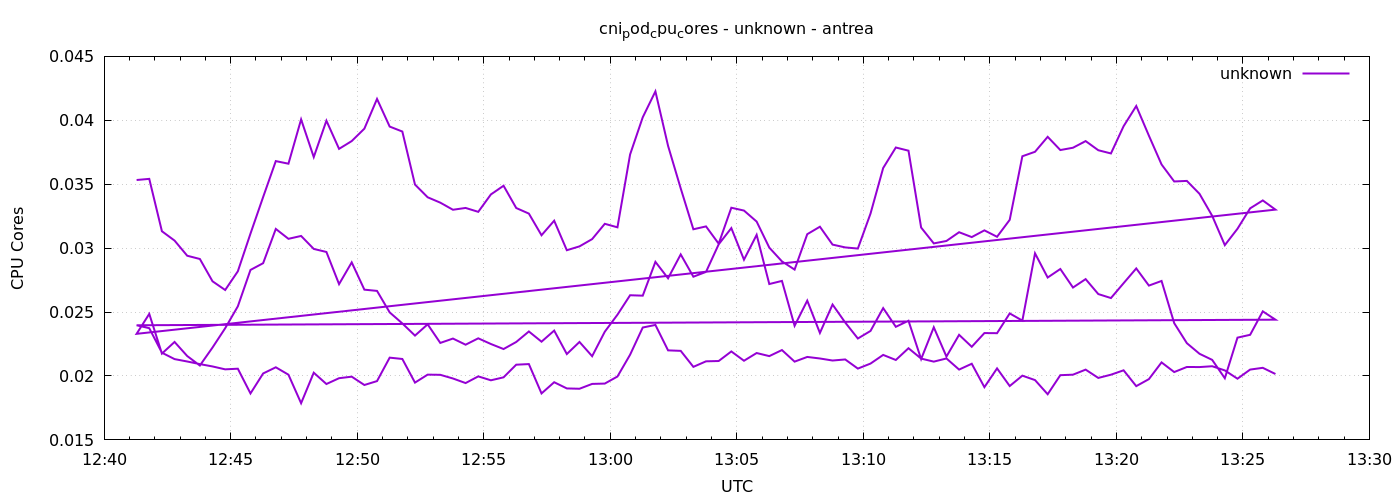

The table this chart was drawn from, first rows:
1777898477	0.035330269762638616
1777898507	0.03542
1777898537	0.03132
1777898567	0.03059
1777898597	0.02941
1777898627	0.02915
1777898657	0.02741
1777898687	0.02673
1777898717	0.02819
1777898747	0.03114
1777898777	0.034
1777898807	0.03681
1777898837	0.0366
1777898867	0.04007
1777898897	0.03712
1777898927	0.03997
1777898957	0.03777
1777898987	0.03838
1777899017	0.03935
1777899047	0.04167
1777899077	0.03951
1777899107	0.03912
1777899137	0.03497
1777899167	0.03398
1777899197	0.03356
1777899227	0.033
1777899257	0.03314
1777899287	0.03284
1777899317	0.0342
1777899347	0.03488
1777899377	0.03314
1777899407	0.0327
1777899437	0.03101
1777899467	0.03215
1777899497	0.02984
1777899527	0.03014
1777899557	0.03071
1777899587	0.0319
1777899617	0.03163
1777899647	0.03733
1777899677	0.04024
1777899707	0.04226
1777899737	0.038
1777899767	0.03467
1777899797	0.03148
1777899827	0.0317
1777899857	0.03035
1777899887	0.03316
1777899917	0.03294
1777899947	0.03208
1777899977	0.03004
1777900007	0.02896
1777900037	0.02832
1777900067	0.03109
1777900097	0.03168
1777900127	0.03028
1777900157	0.03006
1777900187	0.02997
1777900217	0.0327
1777900247	0.03627
1777900277	0.03787
... 212 more rows
